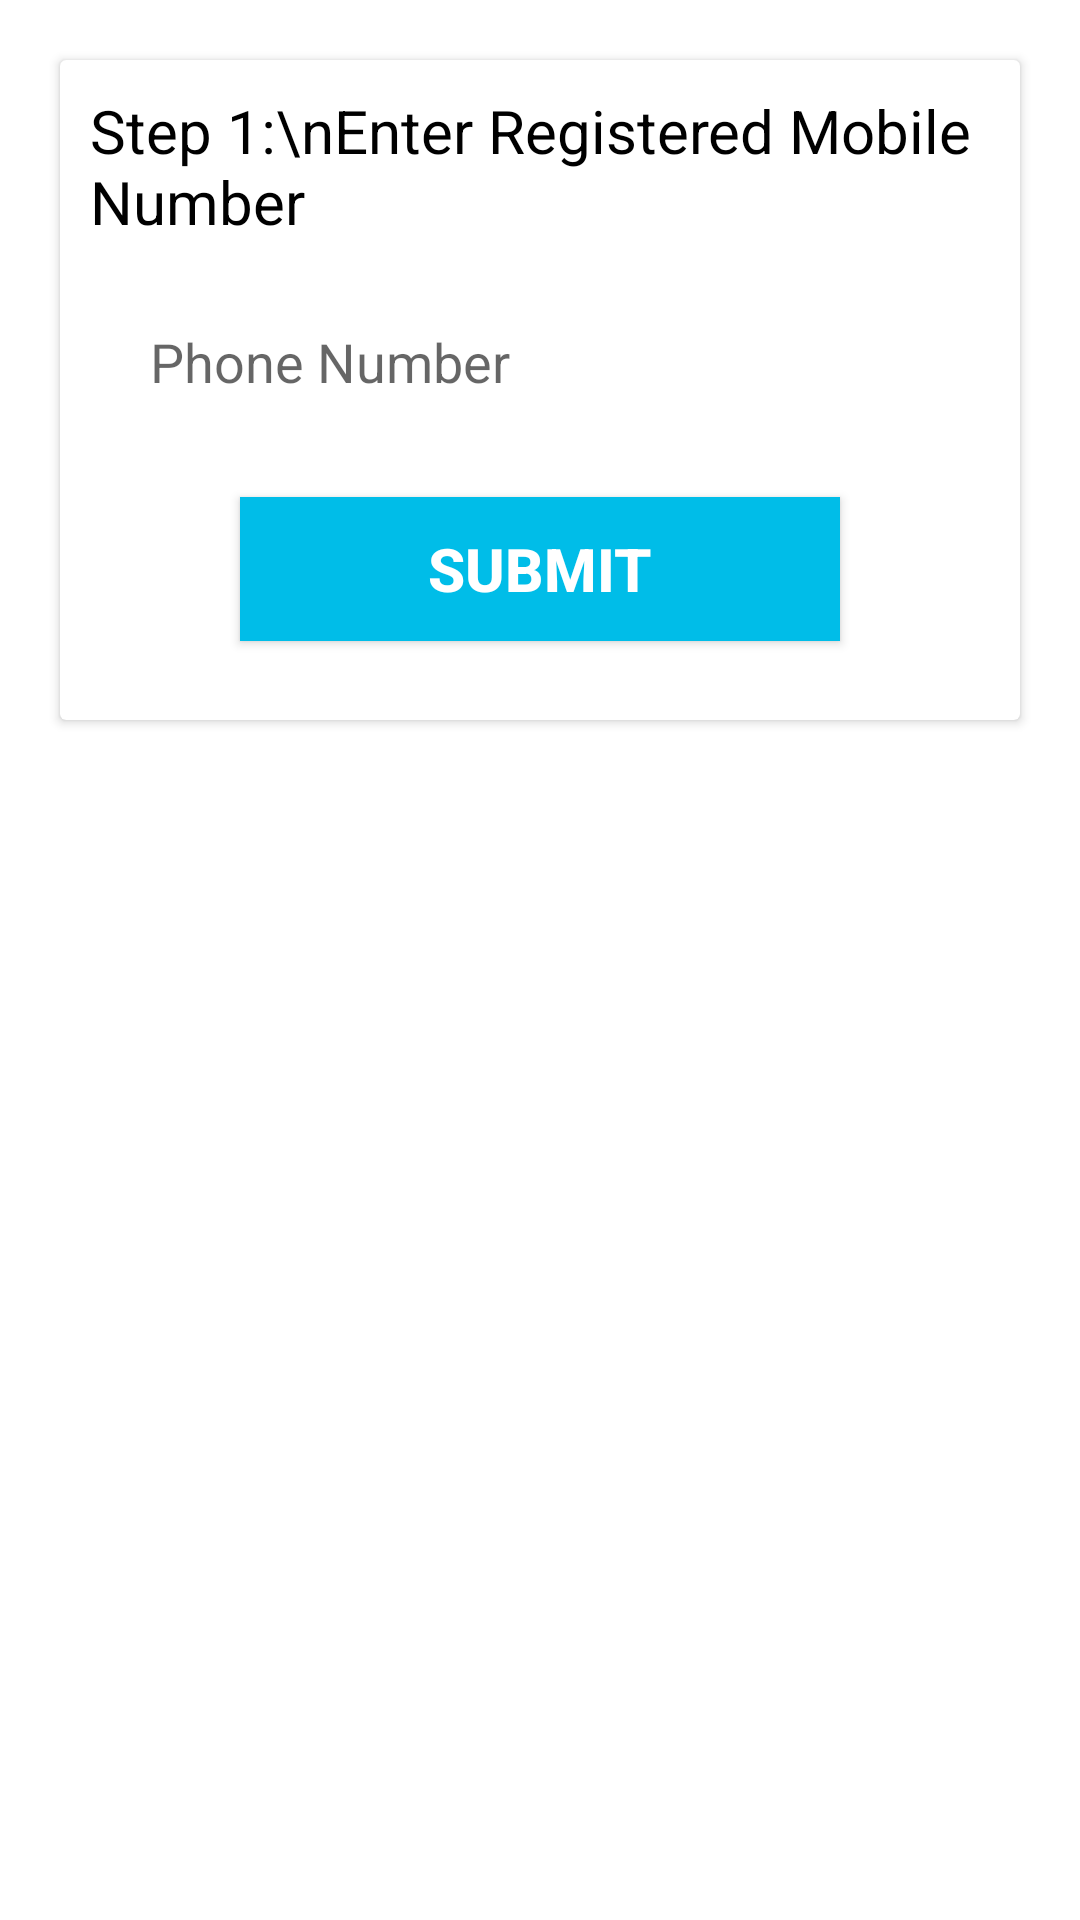

Produce the Android XML layout that renders to this screen, including the resource entries it uses.
<!-- AndroidManifest.xml: application theme Theme.LNP -->
<!-- res/layout/fragment_mobile_number_verification.xml -->
<?xml version="1.0" encoding="utf-8"?>
<RelativeLayout xmlns:android="http://schemas.android.com/apk/res/android"
    xmlns:tools="http://schemas.android.com/tools"
    android:layout_width="match_parent"
    android:layout_height="match_parent"
    tools:context=".fragment.MobileNumberVerification">

    <androidx.cardview.widget.CardView
        android:layout_width="match_parent"
        android:layout_height="220dp"
        android:layout_marginTop="20dp"
        android:layout_marginStart="20dp"
        android:layout_marginEnd="20dp"
        >
        <LinearLayout
            android:layout_width="match_parent"
            android:layout_height="match_parent"
            android:orientation="vertical">

            <TextView
                android:layout_width="match_parent"
                android:layout_height="wrap_content"
                android:text="Step 1:\nEnter Registered Mobile Number"
                android:textColor="@color/black"
                android:textSize="20sp"
                android:layout_marginTop="10dp"
                android:paddingStart="10dp"/>

            <EditText
                android:id="@+id/editTextMobileNumber"
                android:layout_width="match_parent"
                android:layout_height="50dp"
                android:layout_marginStart="20dp"
                android:layout_marginTop="15dp"
                android:layout_marginEnd="20dp"
                android:background="@drawable/edittext_touch_effect"
                android:drawableStart="@drawable/phone_vector_effect"
                android:drawablePadding="10dp"
                android:hint="Phone Number"
                android:inputType="number"
                android:paddingStart="10dp"
                android:paddingEnd="8dp"
                android:maxLength="10"
                android:textColor="@color/black"
                android:textSize="18sp" />
            <androidx.appcompat.widget.AppCompatButton
                android:id="@+id/btnSubmit"
                android:layout_width="200dp"
                android:layout_height="wrap_content"
                android:layout_marginTop="20dp"
                android:layout_gravity="center"
                android:background="@color/lightBlue"
                android:textColor="@color/white"
                android:text="Submit"
                android:textSize="20sp"
                android:textStyle="bold"/>

        </LinearLayout>
    </androidx.cardview.widget.CardView>

</RelativeLayout>
<!-- resources referenced by this layout -->
<resources>
  <color name="black">#FF000000</color>
  <color name="lightBlue">#00bde8</color>
  <color name="white">#FFFFFFFF</color>
  <!-- drawable phone_vector_effect (drawable) -->
  <?xml version="1.0" encoding="utf-8"?>
  <selector xmlns:android="http://schemas.android.com/apk/res/android">
      <item android:state_focused="true"
          android:drawable="@drawable/phone_vector_color"/>
  
      <item android:state_focused="false"
          android:drawable="@drawable/phone_vector"/>
  </selector>
  <style name="Theme.LNP" parent="Theme.MaterialComponents.DayNight.NoActionBar">
          
          <item name="colorPrimary">@color/purple_500</item>
          <item name="colorPrimaryVariant">@color/purple_700</item>
          <item name="colorOnPrimary">@color/white</item>
          
          <item name="colorSecondary">@color/teal_200</item>
          <item name="colorSecondaryVariant">@color/teal_700</item>
          <item name="colorOnSecondary">@color/black</item>
          
          <item name="android:statusBarColor">@color/lightBlue</item>
          
      </style>
  <color name="purple_500">#FF6200EE</color>
  <color name="purple_700">#FF3700B3</color>
  <color name="teal_200">#FF03DAC5</color>
  <color name="teal_700">#FF018786</color>
</resources>
